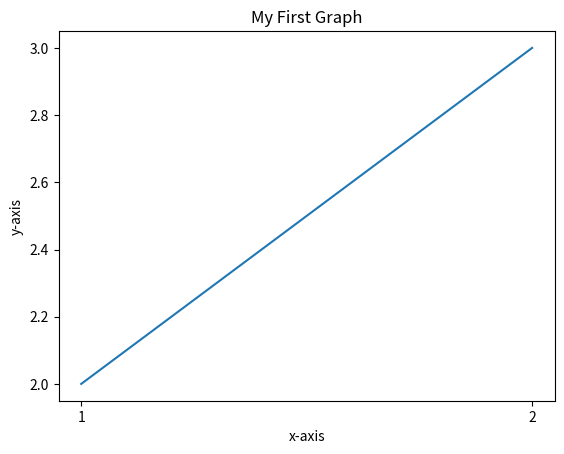

This figure's Python source:
import matplotlib.pyplot as plt # Biasanya buat GUI

a=2
b=3

# x and y axis values
x = ["1","2"]
y = [a,b]

# plotting the points
plt.plot(x,y)

# naming the axis
plt.xlabel('x-axis')
plt.ylabel('y-axis')

# Title
plt.title('My First Graph')


# showing the plot
plt.show()

